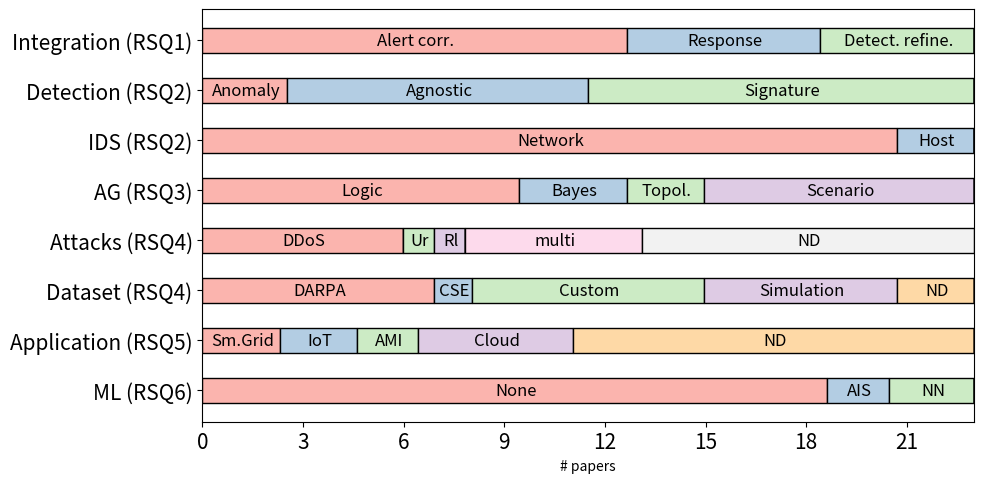
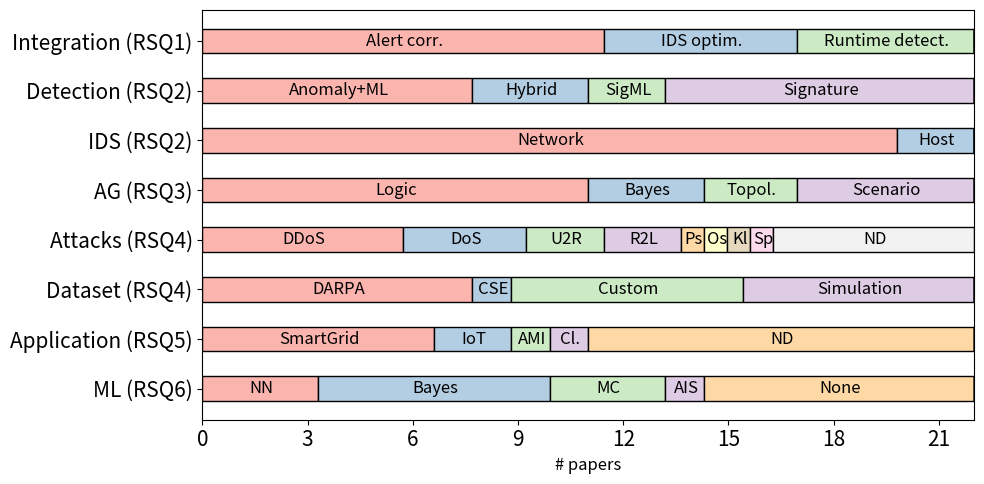
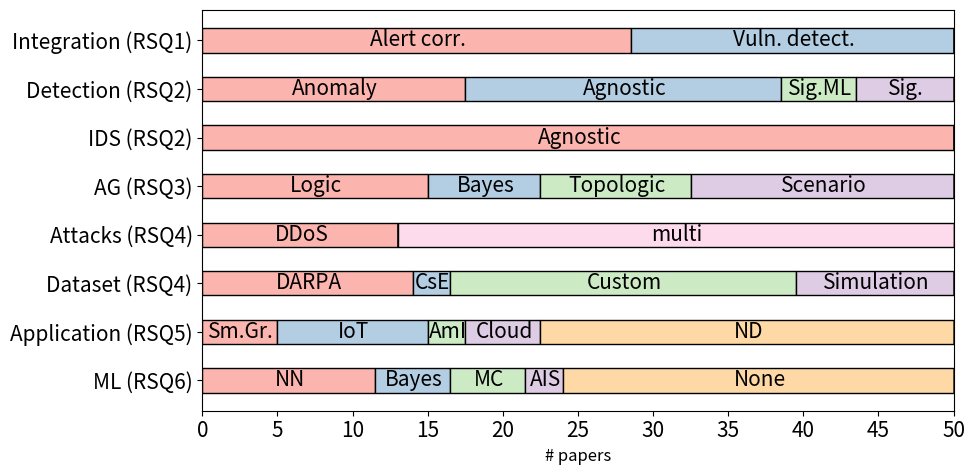

Python code for these plots, in order:
import matplotlib.pyplot as plt
import numpy as np
from matplotlib.ticker import MaxNLocator

NUM_AG_GEN=50 #3
NUM_AG_INTEGRATED=22 #2
NUM_POST_AG=23 #1

COLORS=['#fbb4ae','#b3cde3','#ccebc5','#decbe4','#fed9a6','#ffffcc','#e5d8bd','#fddaec','#f2f2f2']

def post_ag_plot():
    categories = (
        "Integration (RSQ1)",
        "Detection (RSQ2)",
        "IDS (RSQ2)",
        "AG (RSQ3)",
        "Attacks (RSQ4)",
        "Dataset (RSQ4)",
        "Application (RSQ5)",
        "ML (RSQ6)",
    )
    levels_counts = {
        "l1": np.array([NUM_POST_AG*0.55, #{164}{360}[Alert correlation]
                        NUM_POST_AG*0.11, #anomaly{320}{360}
                        NUM_POST_AG*0.9, #network 324-0
                        NUM_POST_AG*0.41, #logical 148-0
                        NUM_POST_AG*0.26, #ddos{0}{97}
                        NUM_POST_AG*0.3, #darpa{108}{216}
                        NUM_POST_AG*0.1,
                        NUM_POST_AG*0.81 #none{0}{291}
                        ]), #smartgrid{36}{72}
        "l2": np.array([NUM_POST_AG*0.25, #{65}{164}[Response]
                        NUM_POST_AG*0.39, #agnostic{180}{320}
                        NUM_POST_AG*0.1, #host 360-324
                        NUM_POST_AG*0.14, #bayes {148}{198}
                        0, #dos-0
                        NUM_POST_AG*0.05, #cse{216}{234}
                        NUM_POST_AG*0.1,
                        NUM_POST_AG*0.08 #ais{291}{320}
                        ]), #iot{0}{36}
        "l3": np.array([NUM_POST_AG*0.2, # {0}{65}[Detection improvement]
                        NUM_POST_AG*0.5, #sig{0}{180}
                        0, 
                        NUM_POST_AG*0.1, #topologic {198}{234}
                        NUM_POST_AG*0.04, #u2l{97}{111}
                        NUM_POST_AG*0.3, #custom{0}{108}
                        NUM_POST_AG*0.08,
                        NUM_POST_AG*0.11 #nn{320}{360}
                        ]), #ami{144}{173}
        "l4": np.array([0,
                        0, #sig
                        0, 
                        NUM_POST_AG*0.35, #scenario {234}{360}
                        NUM_POST_AG*0.04, #r2l{111}{124}
                        NUM_POST_AG*0.25, #simulation{270}{360}
                        NUM_POST_AG*0.2,
                        0
                        ]), #cloud{72}{144}
        "l5": np.array([0,
                        0,
                        0, 
                        0, 
                        0, #ps-0
                        NUM_POST_AG*0.1,#CTF{234}{270}
                        NUM_POST_AG*0.52,
                        0
                        ]), #nd{173}{360}
        "l6": np.array([0,
                        0,
                        0, 
                        0, 
                        0, 
                        0, #os-0
                        0,
                        0]),
        "l7": np.array([0,
                        0,
                        0, 
                        0, 
                        0, 
                        0, #kl-0
                        0,
                        0]),
        "l8": np.array([0,
                        0,
                        0, 
                        0, 
                        NUM_POST_AG*0.23, #multi-step{111}{194}
                        0,
                        0,
                        0
                        ]),
        "l9": np.array([0,
                        0,
                        0, 
                        0, 
                        NUM_POST_AG*0.43, #nd{194}{360}
                        0,
                        0,
                        0
                        ]),
    }
    labels = [
        ["Alert corr.","Anomaly","Network", "Logic","DDoS","DARPA","Sm.Grid", "None"], #l1
        ["Response","Agnostic","Host", "Bayes","","CSE","IoT", "AIS"], #l2
        ["Detect. refine.","Signature","", "Topol.","Ur","Custom","AMI", "NN"], #l3
        ["","","", "Scenario","Rl","Simulation","Cloud", ""], #l4
        ["","","", "","","ND","ND", ""], #l5
        ["","", "","","","","", ""], #l6
        ["","", "","","","","", ""], #l7
        ["","", "","","multi","","", ""], #l8
        ["","", "","","ND","","", ""], #l9
    ]

    width = 0.5

    fig, ax = plt.subplots(figsize=(10, 5))
    plt.rcParams.update({'font.size': 12})
    bottom = np.zeros(8)

    i=0
    for boolean, weight_count in levels_counts.items():
        p = ax.barh(categories, weight_count, width, label=boolean, color=COLORS[i], edgecolor="black", left=bottom)
        bottom += weight_count
        i+=1

    i=0
    for c in ax.containers:
        ax.bar_label(c, labels=labels[i], label_type='center', padding=1)
        i+=1

    # plt.ylim(0,NUM_POST_AG+10)
    ax.xaxis.set_major_locator(MaxNLocator(integer=True))
    # plt.rc('axes', labelsize=18)
    plt.yticks(fontsize=15)
    plt.xticks(fontsize=15)

    plt.gca().invert_yaxis()
    plt.xlabel("# papers")
    plt.tight_layout()
    # plt.show()
    plt.savefig("post-ag", dpi=300)

def ids_integrated_ag_plot():
    categories = (
        "Integration (RSQ1)",
        "Detection (RSQ2)",
        "IDS (RSQ2)",
        "AG (RSQ3)",
        "Attacks (RSQ4)",
        "Dataset (RSQ4)",
        "Application (RSQ5)",
        "ML (RSQ6)",
    )
    levels_counts = {
        "l1": np.array([NUM_AG_INTEGRATED*0.52,#{172}{360}[Alert correlation]
                        NUM_AG_INTEGRATED*0.35, #an+ml{0}{126}
                        NUM_AG_INTEGRATED*0.9, #network
                        NUM_AG_INTEGRATED*0.5, #logic{0}{180}
                        NUM_AG_INTEGRATED*0.26, #ddos{0}{93}
                        NUM_AG_INTEGRATED*0.35,#darpa{0}{126}
                        NUM_AG_INTEGRATED*0.3,
                        NUM_AG_INTEGRATED*0.15, #nn{0}{54}
                        ]),#smart
        "l2": np.array([NUM_AG_INTEGRATED*0.25,#{0}{90}[IDS optimization]
                        NUM_AG_INTEGRATED*0.15,#hybr{126}{180}
                        NUM_AG_INTEGRATED*0.1, #host{0}{108}
                        NUM_AG_INTEGRATED*0.15, #bayes{180}{240}
                        NUM_AG_INTEGRATED*0.16,#dos{93}{151}
                        NUM_AG_INTEGRATED*0.05,#cse{126}{144}
                        NUM_AG_INTEGRATED*0.1,
                        NUM_AG_INTEGRATED*0.3,#bayesian{54}{162}
                        ]),#iot{108}{144}
        "l3": np.array([NUM_AG_INTEGRATED*0.23,#{90}{172}[Runtime AG detection]
                        NUM_AG_INTEGRATED*0.1,#sml{180}{198}
                        0, 
                        NUM_AG_INTEGRATED*0.12, #topologic{306}{360}
                        NUM_AG_INTEGRATED*0.1,#u2r{151}{186}
                        NUM_AG_INTEGRATED*0.3,#custom {144}{252}
                        NUM_AG_INTEGRATED*0.05,
                        NUM_AG_INTEGRATED*0.15,#mc{162}{180}
                        ]),#ami{144}{162}
        "l4": np.array([0,
                        NUM_AG_INTEGRATED*0.4,#sig{198}{360}
                        0, 
                        NUM_AG_INTEGRATED*0.23, #scenario{240}{306}
                        NUM_AG_INTEGRATED*0.1,#r2l{186}{220}
                        NUM_AG_INTEGRATED*0.3,#simulation{144}{252}
                        NUM_AG_INTEGRATED*0.05,
                        NUM_AG_INTEGRATED*0.05, #ais{180}{198}
                        ]),#cloud{162}{180}
        "l5": np.array([0,
                        0,
                        0, 
                        0, 
                        NUM_AG_INTEGRATED*0.03,#ps{220}{232}
                        0,
                        NUM_AG_INTEGRATED*0.5,
                        NUM_AG_INTEGRATED*0.35, #none{198}{360}
                        ]),#nd {180}{360}
        "l6": np.array([0,
                        0,
                        0, 
                        0, 
                        NUM_AG_INTEGRATED*0.03,#os{232}{243}
                        0,
                        0,
                        0, 
                        ]),
        "l7": np.array([0,
                        0,
                        0, 
                        0, 
                        NUM_AG_INTEGRATED*0.03,#kl{243}{255}
                        0,
                        0,
                        0, 
                        ]),
        "l8": np.array([0,
                        0,
                        0, 
                        0, 
                        NUM_AG_INTEGRATED*0.03,#spy{255}{266}
                        0,
                        0,
                        0, 
                        ]),
        "l9": np.array([0,
                        0,
                        0, 
                        0, 
                        NUM_AG_INTEGRATED*0.26,#nd266}{360}
                        0,
                        0,
                        0, 
                        ]),
    }
    labels = [
        ["Alert corr.","Anomaly+ML","Network", "Logic","DDoS","DARPA","SmartGrid", "NN"], #l1
        ["IDS optim.","Hybrid","Host", "Bayes","DoS","CSE","IoT", "Bayes"], #l2
        ["Runtime detect.","SigML","", "Topol.","U2R","Custom","AMI", "MC"], #l3
        ["","Signature","", "Scenario","R2L","Simulation","Cl.", "AIS"], #l4
        ["","","", "","Ps","","ND", "None"], #l5
        ["","", "", "","Os","","",""], #l6
        ["","", "","","Kl","","",""], #l7
        ["","", "","","Sp","","",""], #l8
        ["","", "","","ND","","",""], #l9
    ]

    width = 0.5

    fig, ax = plt.subplots(figsize=(10, 5))
    plt.rcParams.update({'font.size': 12})
    bottom = np.zeros(8)

    i=0
    for boolean, weight_count in levels_counts.items():
        p = ax.barh(categories, weight_count, width, label=boolean, color=COLORS[i], edgecolor="black", left=bottom)
        bottom += weight_count
        i+=1

    i=0
    for c in ax.containers:
        ax.bar_label(c, labels=labels[i], label_type='center', padding=1)
        i+=1

    # plt.ylim(0,NUM_AG_INTEGRATED+10)
    ax.xaxis.set_major_locator(MaxNLocator(integer=True))
    # plt.rc('axes', labelsize=18)
    plt.yticks(fontsize=15)
    plt.xticks(fontsize=15)

    plt.gca().invert_yaxis()
    plt.xlabel("# papers")
    plt.tight_layout()
    # plt.show()
    plt.savefig("integrated", dpi=300)

def ag_generation_plot():
    categories = (
        "Integration (RSQ1)",
        "Detection (RSQ2)",
        "IDS (RSQ2)",
        "AG (RSQ3)",
        "Attacks (RSQ4)",
        "Dataset (RSQ4)",
        "Application (RSQ5)",
        "ML (RSQ6)",
    )
    levels_counts = {
        "l1": np.array([NUM_AG_GEN*0.57,#{156}{360}[Alert correlation]
                        NUM_AG_GEN*0.35, #anomaly{144}{288}
                        NUM_AG_GEN*1, #agnostic
                        NUM_AG_GEN*0.3, #logic{126}{234}
                        NUM_AG_GEN*0.26, #ddos{0}{100}
                        NUM_AG_GEN*0.28,#darpa{0}{100}
                        NUM_AG_GEN*0.1,
                        NUM_AG_GEN*0.23, #nn{0}{81}
                        ]),#smart{0}{32}
        "l2": np.array([NUM_AG_GEN*0.43,#{0}{156}[Vulnerability Prediction]
                        NUM_AG_GEN*0.42,#agnostic{0}{144}
                        0, 
                        NUM_AG_GEN*0.15, #bayes{306}{360}
                        0,#dos
                        NUM_AG_GEN*0.05,#cse{100}{118}
                        NUM_AG_GEN*0.2,
                        NUM_AG_GEN*0.1,#bayesian{144}{170}
                        ]),#iot{32}{101}
        "l3": np.array([0,
                        NUM_AG_GEN*0.1,#sml{335}{360}
                        0, 
                        NUM_AG_GEN*0.2, #topologic{234}{306}
                        0,#u2r
                        NUM_AG_GEN*0.46,#custom {195}{360}
                        NUM_AG_GEN*0.05,
                        NUM_AG_GEN*0.1,#mc{81}{144}
                        ]),#ami{144}{162}
        "l4": np.array([0,
                        NUM_AG_GEN*0.13,#sig{288}{335}
                        0, 
                        NUM_AG_GEN*0.35, #scenario{0}{126}
                        0,#r2l
                        NUM_AG_GEN*0.21,#simulation{118}{195}
                        NUM_AG_GEN*0.1,
                        NUM_AG_GEN*0.05, #ais{170}{175}
                        ]),#cloud{101}{110}
        "l5": np.array([0,
                        0,
                        0, 
                        0, 
                        0,#ps
                        0,
                        NUM_AG_GEN*0.55,
                        NUM_AG_GEN*0.52, #none{110}{360}
                        ]),#nd {180}{360}
        "l6": np.array([0,
                        0, 
                        0, 
                        0, 
                        0,
                        0,#os
                        0,
                        0,
                        ]),
        "l7": np.array([0,
                        0, 
                        0, 
                        0, 
                        0,
                        0,#kl
                        0,
                        0,
                        ]),
        "l8": np.array([0,
                        0,
                        0, 
                        0, 
                        NUM_AG_GEN*0.74,#multi{93}{360}
                        0,
                        0,
                        0, 
                        ]),
        "l9": np.array([0,
                        0, 
                        0, 
                        0, 
                        0,
                        0,#nd{266}{360}
                        0,
                        0,
                        ]),
    }
    labels = [
        ["Alert corr.","Anomaly","Agnostic", "Logic","DDoS","DARPA","Sm.Gr.", "NN"], #l1
        ["Vuln. detect.","Agnostic","", "Bayes","","CsE","IoT", "Bayes"], #l2
        ["","Sig.ML","", "Topologic","","Custom","AmI", "MC"], #l3
        ["","Sig.","", "Scenario","","Simulation","Cloud", "AIS"], #l4
        ["","","", "","","","ND", "None"], #l5
        ["","", "", "","","","",""], #l6
        ["","", "", "","","","",""], #l7
        ["","", "", "","multi","","",""], #l8
        ["","", "", "","","","",""], #l9
    ]

    width = 0.5

    fig, ax = plt.subplots(figsize=(10, 5))
    plt.rcParams.update({'font.size': 15})
    bottom = np.zeros(8)

    i=0
    for boolean, weight_count in levels_counts.items():
        p = ax.barh(categories, weight_count, width, label=boolean, color=COLORS[i], edgecolor="black", left=bottom)
        bottom += weight_count
        i+=1

    i=0
    for c in ax.containers:
        ax.bar_label(c, labels=labels[i], label_type='center', padding=1)
        i+=1

    # plt.ylim(0,NUM_AG_GEN+10)
    ax.xaxis.set_major_locator(MaxNLocator(integer=True))
    # plt.rc('axes', labelsize=18)
    plt.gca().invert_yaxis()
    plt.yticks(fontsize=15)
    plt.xticks(fontsize=15)

    plt.xlabel("# papers")
    plt.tight_layout()
    # plt.show()
    plt.savefig("ag-gen", dpi=300)

if __name__ == "__main__":
    post_ag_plot()
    ids_integrated_ag_plot()
    ag_generation_plot()